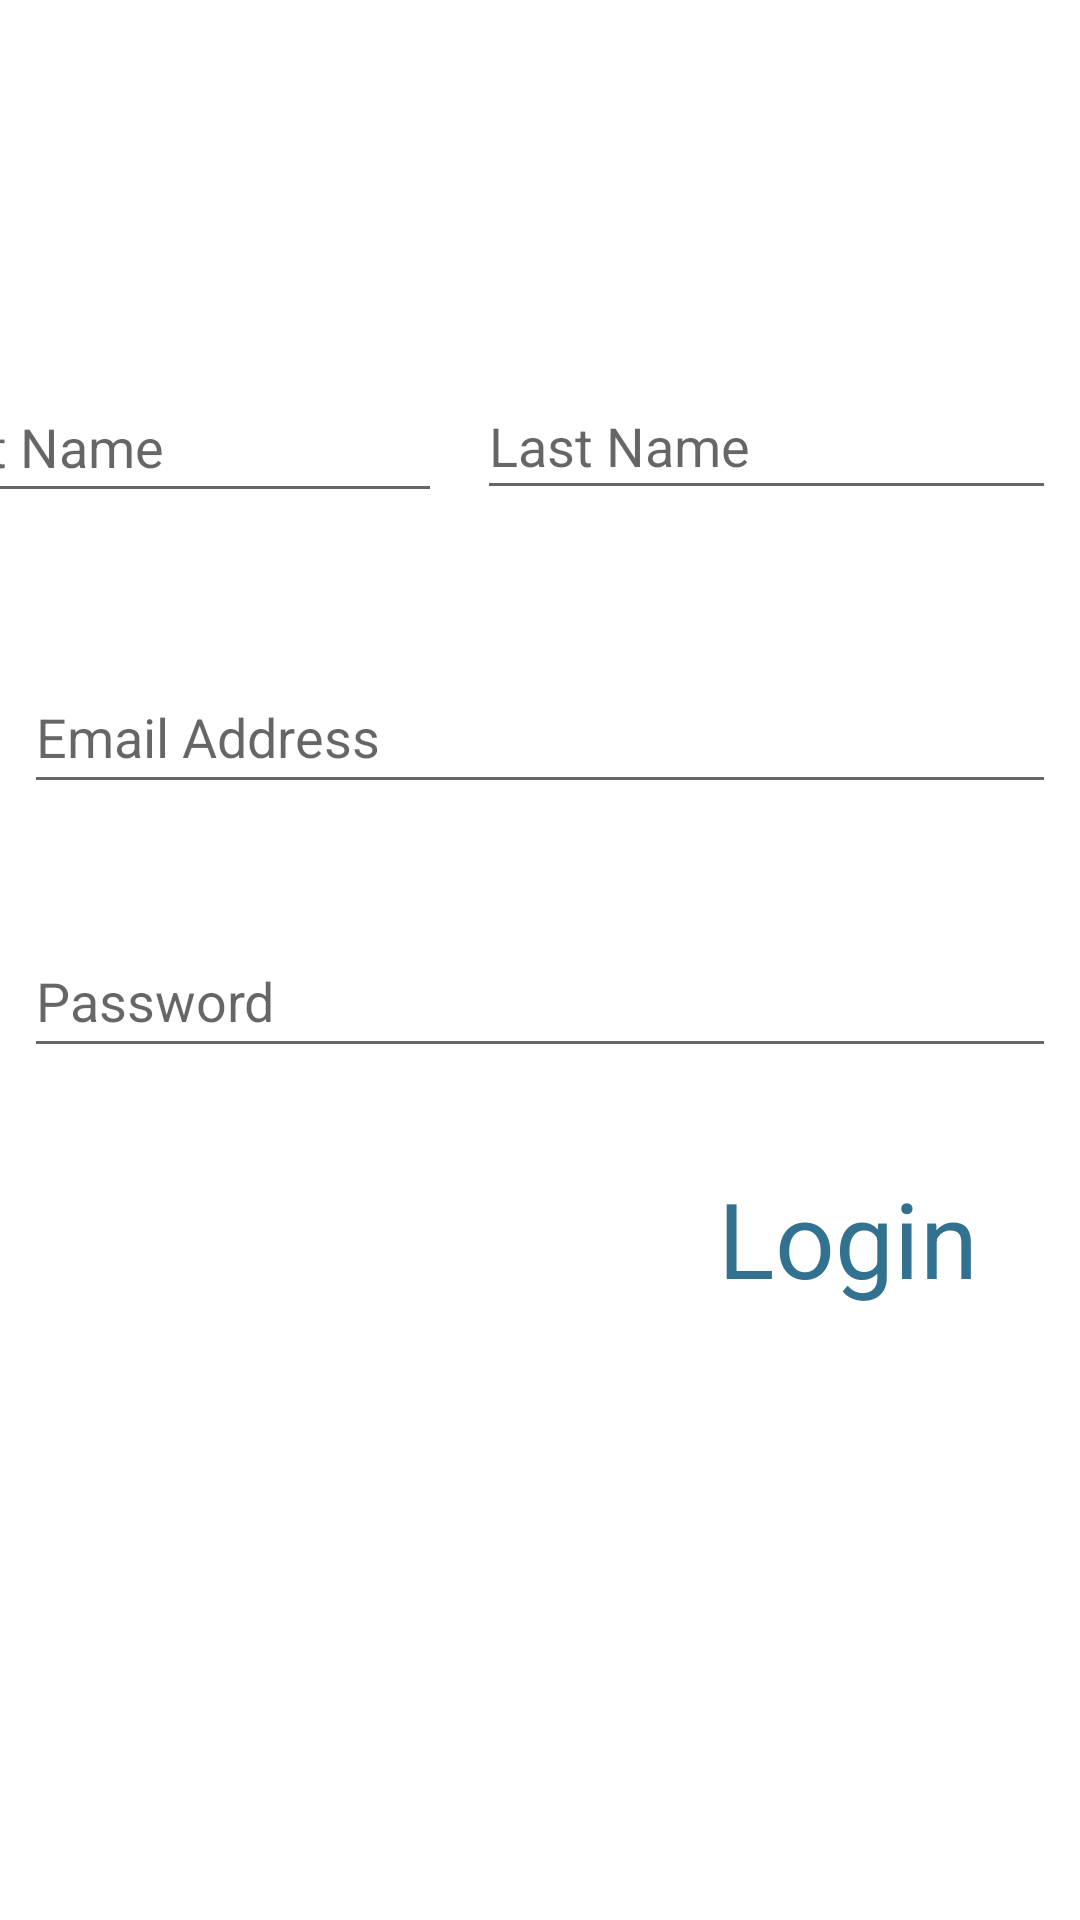

Produce the Android XML layout that renders to this screen, including the resource entries it uses.
<!-- AndroidManifest.xml: application theme Theme.Sabco -->
<!-- res/layout/sigup.xml -->
<?xml version="1.0" encoding="utf-8"?>
<androidx.constraintlayout.widget.ConstraintLayout xmlns:android="http://schemas.android.com/apk/res/android"
    xmlns:app="http://schemas.android.com/apk/res-auto"
    xmlns:tools="http://schemas.android.com/tools"
    android:layout_width="match_parent"
    android:layout_height="match_parent"
    tools:context=".MainActivity">


    <EditText
        android:id="@+id/editTextTextEmailAddress"
        android:layout_width="0dp"
        android:layout_height="wrap_content"
        android:layout_marginStart="8dp"
        android:layout_marginTop="220dp"
        android:layout_marginEnd="8dp"
        android:hint="Email Address"
        android:inputType="textEmailAddress"
        android:minHeight="48dp"
        app:layout_constraintEnd_toEndOf="parent"
        app:layout_constraintHorizontal_bias="0.0"
        app:layout_constraintStart_toStartOf="parent"
        app:layout_constraintTop_toTopOf="parent" />

    <EditText
        android:id="@+id/editTextTextPassword"
        android:layout_width="0dp"
        android:layout_height="wrap_content"
        android:layout_marginStart="8dp"
        android:layout_marginTop="40dp"
        android:layout_marginEnd="8dp"

        android:hint="Password"
        android:inputType="textPassword"
        android:minHeight="48dp"
        app:layout_constraintEnd_toEndOf="parent"
        app:layout_constraintHorizontal_bias="0.0"
        app:layout_constraintStart_toStartOf="parent"
        app:layout_constraintTop_toBottomOf="@+id/editTextTextEmailAddress" />

    <TextView
        android:id="@+id/textView2"
        android:layout_width="wrap_content"
        android:layout_height="wrap_content"
        android:layout_marginStart="80dp"
        android:layout_marginEnd="8dp"
        android:layout_marginBottom="204dp"
        android:onClick="gologin"
        android:text="Login"
        android:textColor="#337191"
        android:textSize="35sp"
        app:layout_constraintBottom_toBottomOf="parent"
        app:layout_constraintEnd_toEndOf="parent"
        app:layout_constraintHorizontal_bias="0.86"
        app:layout_constraintStart_toStartOf="parent" />

    <Button
        android:id="@+id/button2"
        android:layout_width="wrap_content"
        android:layout_height="wrap_content"
        android:layout_marginTop="84dp"
        android:onClick="goSignup"
        android:text="Signup"
        app:backgroundTint="#337090"
        app:layout_constraintBottom_toTopOf="@+id/textView2"
        app:layout_constraintEnd_toEndOf="parent"
        app:layout_constraintHorizontal_bias="0.462"
        app:layout_constraintStart_toStartOf="parent"
        app:layout_constraintTop_toBottomOf="@+id/editTextTextPassword"
        app:layout_constraintVertical_bias="0.0" />

    <EditText
        android:id="@+id/editTextTextPersonName9"
        android:layout_width="189dp"
        android:layout_height="47dp"
        android:layout_marginTop="124dp"
        android:layout_marginEnd="12dp"
        android:ems="10"
        android:hint=" First Name"
        android:inputType="textPersonName"
        app:layout_constraintEnd_toStartOf="@+id/editTextTextPersonName10"
        app:layout_constraintTop_toTopOf="parent" />

    <EditText
        android:id="@+id/editTextTextPersonName10"
        android:layout_width="193dp"
        android:layout_height="46dp"
        android:layout_marginTop="124dp"
        android:layout_marginEnd="8dp"
        android:ems="10"
        android:inputType="textPersonName"
        android:hint="Last Name"
        app:layout_constraintEnd_toEndOf="parent"
        app:layout_constraintTop_toTopOf="parent" />

</androidx.constraintlayout.widget.ConstraintLayout>
<!-- resources referenced by this layout -->
<resources>
  <style name="Theme.Sabco" parent="Theme.MaterialComponents.DayNight.DarkActionBar">
          
          <item name="colorPrimary">@color/purple_500</item>
          <item name="colorPrimaryVariant">@color/purple_700</item>
          <item name="colorOnPrimary">@color/white</item>
          
          <item name="colorSecondary">@color/teal_200</item>
          <item name="colorSecondaryVariant">@color/teal_700</item>
          <item name="colorOnSecondary">@color/black</item>
          
          <item name="android:statusBarColor" tools:targetApi="l">?attr/colorPrimaryVariant</item>
          
      </style>
  <!-- not gathered from this repository: default colours our renderer supplied (Android Studio template values) -->
  <color name="purple_500">#FF6200EE</color>
  <color name="purple_700">#FF3700B3</color>
  <color name="teal_200">#FF03DAC5</color>
  <color name="teal_700">#FF018786</color>
  <color name="black">#FF000000</color>
  <color name="white">#FFFFFFFF</color>
</resources>
